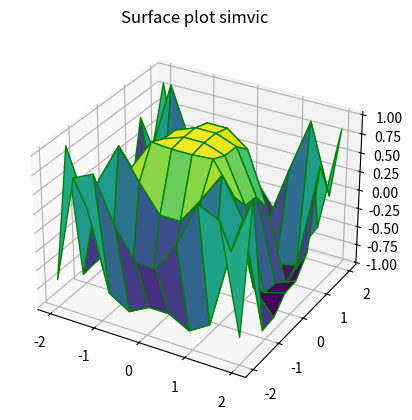

Write the Python code that produced this figure.
# importing libraries

from mpl_toolkits import mplot3d

import numpy as np

import matplotlib.pyplot as plt

# defining surface and axes

x = np.outer(np.linspace(-2, 2, 10), np.ones(10))

y = x.copy().T

z = np.cos(x ** 2 + y ** 3)

fig = plt.figure()

# syntax for 3D plotting

ax = plt.axes(projection = '3d')

# syntax for plotting

ax.plot_surface(x, y, z, cmap='viridis', edgecolor='green')

ax.set_title('Surface plot simvic')

plt.show()

